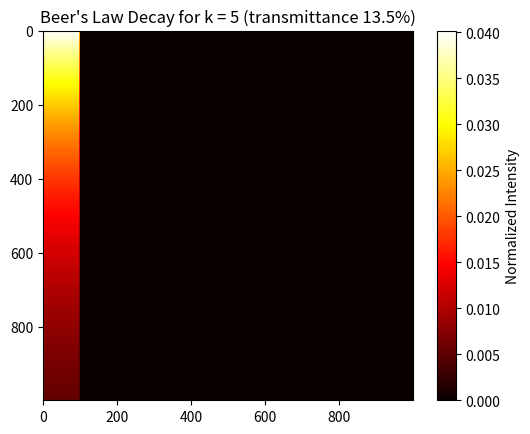

This chart was generated by the following Python code:
import numpy as np
import matplotlib.pyplot as plt

def MakeLaserArray(height, Nx, k, Q):
    '''create the 2D array of power source nodes with Beer's law decay''' 

    ## create a 1D linear space for the depth ##
    depth_array = np.linspace(0, height, Nx)

    ## apply Beer's law exp distribution to 1D array ##
    intensity = np.exp(-k * depth_array)

    ## tile into a 2D array for all beam nodes ##
    beam_array = np.tile(intensity, (Nx_beam, 1)).T

    ## calculate transmittance ##
    transmittance = intensity[-1]
    fraction_absorbed = 1 - transmittance
    array_power_total = Q / (np.pi * r_beam**2)

    ## normalize the 2D array to beam power ##
    beam_array /= np.sum(beam_array)
    beam_array *= fraction_absorbed
    beam_array *= array_power_total
    
    return beam_array, transmittance

def FillArray(height, Nx, beam_array):
    '''fill out the non-power-source nodes with zeros'''
    full_shape=(Nx, Nx)
    full_array = np.zeros(full_shape)
    full_array[:, :Nx_beam] = beam_array[:, :Nx_beam]
    
    return full_array


######################
## input parameters ##
######################

height = 0.4
r_beam = 0.04
Nx = 1000
k = 5
P_tot = 10

Nx_beam = int(Nx * (r_beam / height))


##########
## main ##
##########

## construct array of simulation nodes with local power source ##
beam_array, transmittance = MakeLaserArray(height, Nx, k, P_tot)
full_array = FillArray(height, Nx, beam_array)

## plotting ##
plt.imshow(full_array, cmap='hot', vmin=0)
plt.colorbar(label='Normalized Intensity')
plt.title(f"Beer's Law Decay for k = {k} (transmittance {transmittance*100:.1f}%)")
plt.show()

## print the absorbed power for verification ##
absorbed_power = np.sum(full_array)
print("absorbed_power:", absorbed_power)